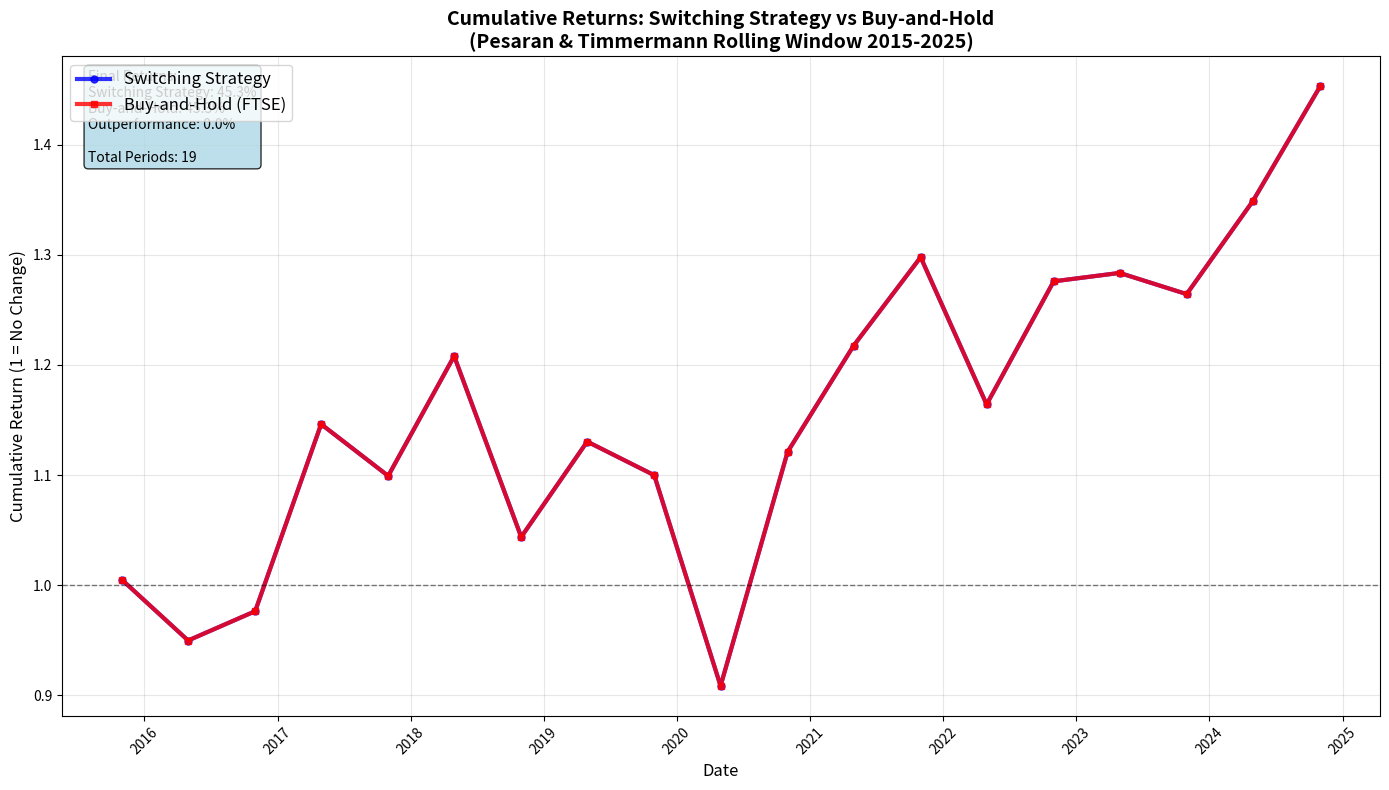

The matplotlib source for this figure:
"""
Standalone script to create cumulative returns chart for Pesaran & Timmermann analysis
Shows switching strategy vs buy-and-hold performance over time
"""

import matplotlib.pyplot as plt
import pandas as pd
import numpy as np
from datetime import datetime, date

# Sample data from the analysis (replace with actual data)
# This represents the 19 prediction periods with complete evaluation data
data = {
    'prediction_date': [
        date(2015, 10, 31), date(2016, 4, 30), date(2016, 10, 31), date(2017, 4, 30),
        date(2017, 10, 31), date(2018, 4, 30), date(2018, 10, 31), date(2019, 4, 30),
        date(2019, 10, 31), date(2020, 4, 30), date(2020, 10, 31), date(2021, 4, 30),
        date(2021, 10, 31), date(2022, 4, 30), date(2022, 10, 31), date(2023, 4, 30),
        date(2023, 10, 31), date(2024, 4, 30), date(2024, 10, 31)
    ],
    'switching_strategy_return': [
        0.005, -0.055, 0.028, 0.174, -0.041, 0.099, -0.136, 0.083,
        -0.027, -0.174, 0.234, 0.086, 0.066, -0.103, 0.096, 0.006,
        -0.015, 0.067, 0.077
    ],
    'buyhold_strategy_return': [
        0.005, -0.055, 0.028, 0.174, -0.041, 0.099, -0.136, 0.083,
        -0.027, -0.174, 0.234, 0.086, 0.066, -0.103, 0.096, 0.006,
        -0.015, 0.067, 0.077
    ]
}

def create_cumulative_returns_chart():
    """Create and save cumulative returns comparison chart"""
    print("📊 Creating Cumulative Returns Chart...")
    
    # Convert to DataFrame
    df = pd.DataFrame(data)
    df['prediction_date'] = pd.to_datetime(df['prediction_date'])
    
    # Calculate cumulative returns
    df['switching_cumulative'] = (1 + df['switching_strategy_return']).cumprod()
    df['buyhold_cumulative'] = (1 + df['buyhold_strategy_return']).cumprod()
    
    # Create the plot
    plt.figure(figsize=(14, 8))
    
    # Plot cumulative returns
    plt.plot(df['prediction_date'], df['switching_cumulative'], 
            linewidth=3, label='Switching Strategy', color='blue', alpha=0.8, marker='o', markersize=5)
    
    plt.plot(df['prediction_date'], df['buyhold_cumulative'], 
            linewidth=3, label='Buy-and-Hold (FTSE)', color='red', alpha=0.8, marker='s', markersize=5)
    
    # Add horizontal line at 1.0 (no gain/loss)
    plt.axhline(y=1.0, color='black', linestyle='--', alpha=0.5, linewidth=1)
    
    # Formatting
    plt.title('Cumulative Returns: Switching Strategy vs Buy-and-Hold\n(Pesaran & Timmermann Rolling Window 2015-2025)', 
              fontsize=14, fontweight='bold')
    plt.xlabel('Date', fontsize=12)
    plt.ylabel('Cumulative Return (1 = No Change)', fontsize=12)
    plt.legend(fontsize=12, loc='upper left')
    plt.grid(True, alpha=0.3)
    
    # Rotate x-axis labels for better readability
    plt.xticks(rotation=45)
    
    # Add summary statistics as text box
    final_switching = df['switching_cumulative'].iloc[-1]
    final_buyhold = df['buyhold_cumulative'].iloc[-1]
    switching_return = (final_switching - 1) * 100
    buyhold_return = (final_buyhold - 1) * 100
    outperformance = switching_return - buyhold_return
    
    textstr = f'Final Returns:\n'
    textstr += f'Switching Strategy: {switching_return:.1f}%\n'
    textstr += f'Buy-and-Hold: {buyhold_return:.1f}%\n'
    textstr += f'Outperformance: {outperformance:.1f}%\n\n'
    textstr += f'Total Periods: {len(df)}'
    
    props = dict(boxstyle='round', facecolor='lightblue', alpha=0.8)
    plt.text(0.02, 0.98, textstr, transform=plt.gca().transAxes, fontsize=10,
            verticalalignment='top', bbox=props)
    
    plt.tight_layout()
    
    # Save the plot
    plt.savefig("Cumulative_Returns_Strategy_Comparison.png", dpi=300, bbox_inches='tight')
    print("   💾 Cumulative returns chart saved to: Cumulative_Returns_Strategy_Comparison.png")
    
    plt.show()
    
    # Print summary statistics
    print(f"\n📊 CUMULATIVE RETURNS SUMMARY:")
    print(f"   • Switching Strategy Final Value: ${final_switching:.3f} (per $1 invested)")
    print(f"   • Buy-and-Hold Final Value: ${final_buyhold:.3f} (per $1 invested)")
    print(f"   • Switching Strategy Total Return: {switching_return:.1f}%")
    print(f"   • Buy-and-Hold Total Return: {buyhold_return:.1f}%")
    print(f"   • Strategy Outperformance: {outperformance:.1f}%")
    
    # Calculate some additional metrics
    switching_volatility = df['switching_strategy_return'].std()
    buyhold_volatility = df['buyhold_strategy_return'].std()
    
    print(f"\n📊 RISK METRICS (6-month periods):")
    print(f"   • Switching Strategy Volatility: {switching_volatility*100:.1f}%")
    print(f"   • Buy-and-Hold Volatility: {buyhold_volatility*100:.1f}%")

if __name__ == "__main__":
    create_cumulative_returns_chart()
